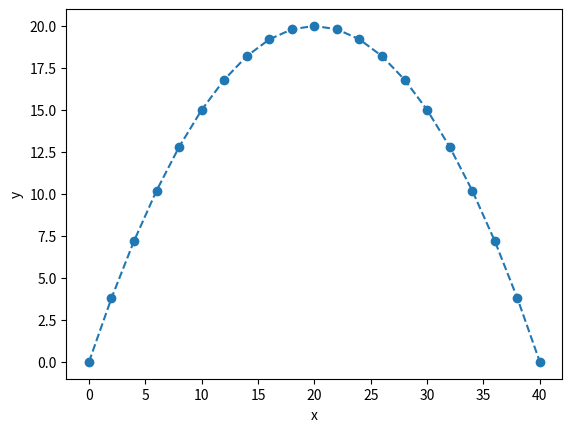

Python code for this plot:
"""
Created on Wed Nov 24 16:30:36 2021

[redacted]
"""

#Grafico da trajetoria de um projetil sem atrito com o ar
import math as m
import matplotlib.pyplot as plt

# Definindo as velocidades e posicoes iniciais
x_0, y_0 = 0, 0
vx_0, vy_0 = 10, 20

# Aceleracao da gravidade
g = -10

# Calculo do tempo necessario para o projetil voltar ao solo
t_f = -(2*vy_0)/g
delta_t = t_f/20

# Definir a lista t, com valores entre 0 e tf e intervalos delta_t
t = [time*delta_t for time in range(21)]

# Definir as listas x com a posicao horizontal da particula para cada valor de t
x = [x_0+vx_0*t_x for t_x in t]

# Definir as listas y com a posicao horizontal da particula para cada valor de t
y = [y_0+vy_0*t_y+(g*t_y**2)/2 for t_y in t]

# Faca o grafico da trajetoria da particula, y por x
plt.plot(x, y, "--o")
plt.xlabel("x")
plt.ylabel("y")
plt.savefig("Trajetoria_projetil.pdf")
plt.show()
